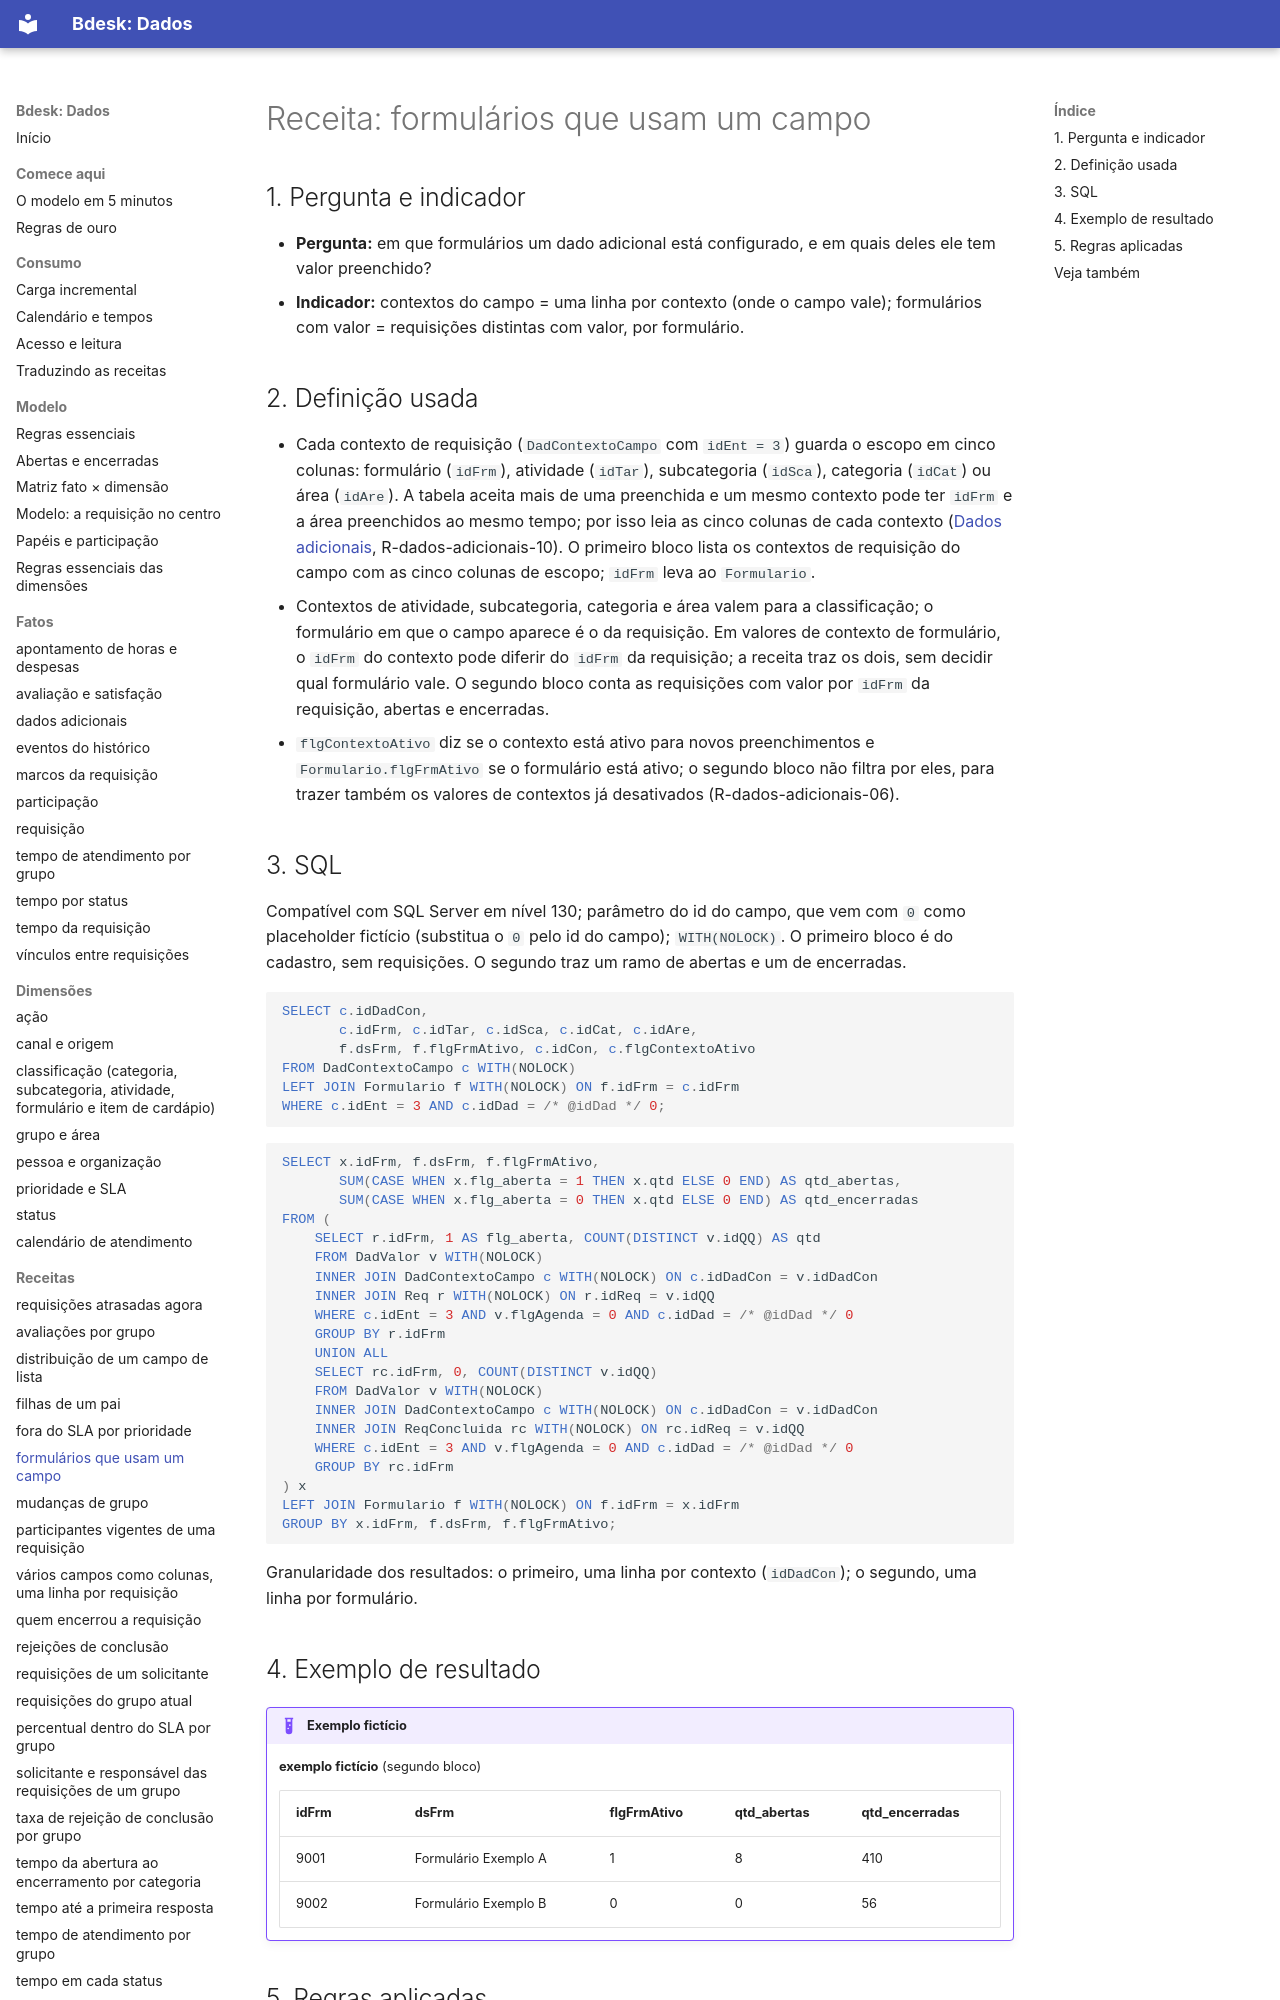

repository: bdeskapp/dados · page: receitas/formularios-que-usam-campo/index.html · generator: mkdocs

---
gerado: sincronizacao
---
# Receita: formulários que usam um campo


## 1. Pergunta e indicador

- **Pergunta:** em que formulários um dado adicional está configurado, e em quais deles ele tem valor preenchido?
- **Indicador:** contextos do campo = uma linha por contexto (onde o campo vale); formulários com valor = requisições distintas com valor, por formulário.

## 2. Definição usada

- Cada contexto de requisição (`DadContextoCampo` com `idEnt = 3`) guarda o escopo em cinco colunas: formulário (`idFrm`), atividade (`idTar`), subcategoria (`idSca`), categoria (`idCat`) ou área (`idAre`). A tabela aceita mais de uma preenchida e um mesmo contexto pode ter `idFrm` e a área preenchidos ao mesmo tempo; por isso leia as cinco colunas de cada contexto ([Dados adicionais](../fatos/dados-adicionais.md), R-dados-adicionais-10). O primeiro bloco lista os contextos de requisição do campo com as cinco colunas de escopo; `idFrm` leva ao `Formulario`.
- Contextos de atividade, subcategoria, categoria e área valem para a classificação; o formulário em que o campo aparece é o da requisição. Em valores de contexto de formulário, o `idFrm` do contexto pode diferir do `idFrm` da requisição; a receita traz os dois, sem decidir qual formulário vale. O segundo bloco conta as requisições com valor por `idFrm` da requisição, abertas e encerradas.
- `flgContextoAtivo` diz se o contexto está ativo para novos preenchimentos e `Formulario.flgFrmAtivo` se o formulário está ativo; o segundo bloco não filtra por eles, para trazer também os valores de contextos já desativados (R-dados-adicionais-06).
